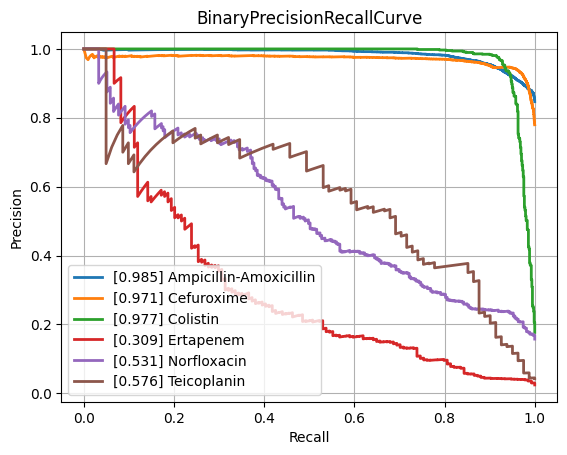

Source data for this figure (header and first rows):
class, PrecisionRecallAUC, FrequencyPositiveClass, n_positives, n_negatives
Amikacin, 0.8629, 0.1695, 1114, 5459
Amoxicillin-Clavulanic acid, 0.8872, 0.3997, 4126, 6196
Ampicillin, 0.9521, 0.6402, 9984, 5611
Ampicillin-Amoxicillin, 0.9847, 0.8467, 5693, 1031
Cefazolin, 0.9134, 0.4297, 959, 1273
Cefepime, 0.8865, 0.3038, 3558, 8153
Cefpodoxime, 0.8505, 0.3578, 503, 903
Ceftazidime, 0.8284, 0.2689, 4488, 12201
Ceftriaxone, 0.8103, 0.2619, 3700, 10426
Cefuroxime, 0.9708, 0.7798, 6594, 1862
Ciprofloxacin, 0.8312, 0.2927, 6857, 16572
Clindamycin, 0.9107, 0.4955, 5540, 5640
Colistin, 0.9767, 0.1769, 784, 3649
Cotrimoxazole, 0.818, 0.3189, 8157, 17420
Ertapenem, 0.3089, 0.02413, 134, 5419
Erythromycin, 0.9055, 0.5456, 5574, 4643
Fosfomycin, 0.7557, 0.2103, 1823, 6844
Fosfomycin-Trometamol, 0.6038, 0.2065, 260, 999
Fusidic acid, 0.764, 0.3069, 863, 1949
Gentamicin, 0.9653, 0.4516, 9407, 11425
Imipenem, 0.9592, 0.3298, 7863, 15976
Levofloxacin, 0.9126, 0.3665, 3336, 5767
Meropenem, 0.7681, 0.1262, 2349, 16264
Mupirocin, 0.9269, 0.09675, 131, 1223
Nitrofurantoin, 0.7031, 0.1175, 414, 3109
Norfloxacin, 0.5312, 0.1573, 273, 1463
Oxacillin, 0.8915, 0.4021, 2697, 4010
Penicillin, 0.9676, 0.7499, 2938, 980
Piperacillin-Tazobactam, 0.8241, 0.3132, 6347, 13919
Rifampicin, 0.5941, 0.03651, 268, 7073
Teicoplanin, 0.5759, 0.04201, 81, 1847
Tetracycline, 0.7302, 0.2364, 1691, 5462
Tobramycin, 0.8622, 0.2276, 1292, 4384
Vancomycin, 0.8102, 0.04567, 589, 12307
micro, 0.9005, 0.3326, , 
macro, 0.8189, NaN, , 
